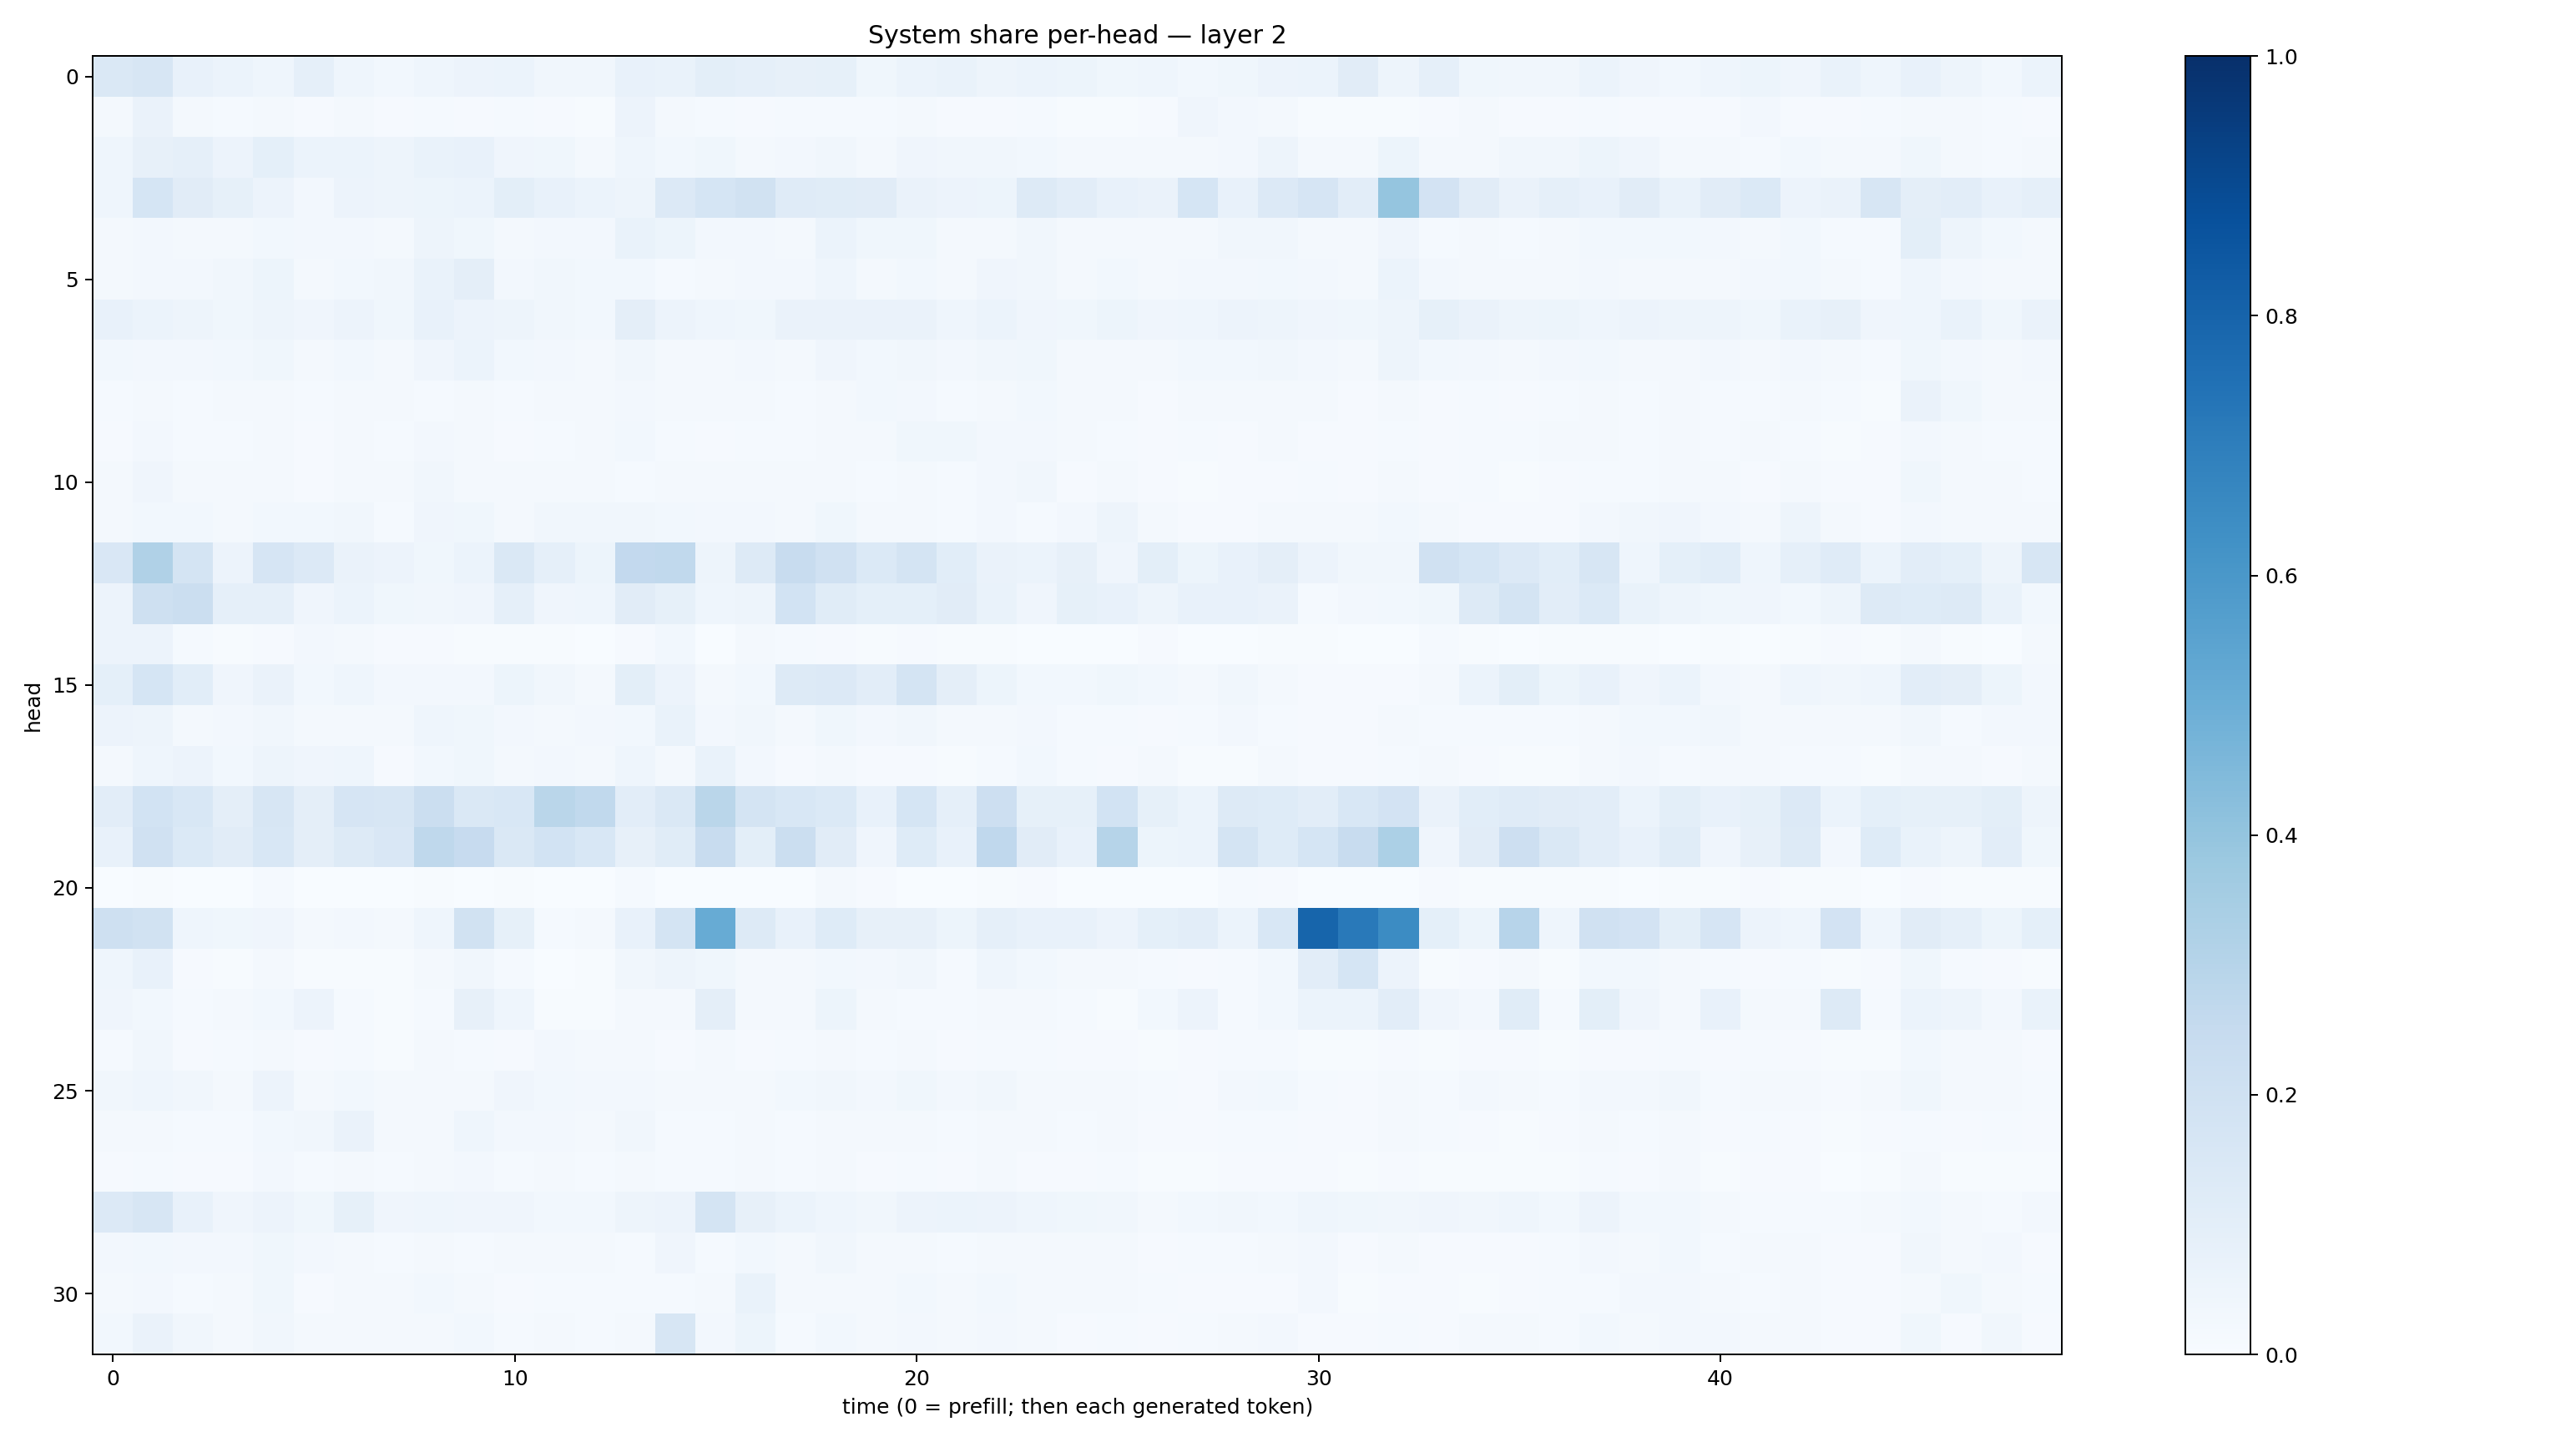

Source data for this figure (header and first rows):
0.14140482, 0.16166943, 0.07754141, 0.061879277, 0.04605622, 0.0872867, 0.04648246, 0.027419323, 0.045979444, 0.05848281, 0.058823194, 0.03457731, 0.033042904, 0.073737614, 0.06774509, 0.09850718, 0.08594754, 0.08146996, 0.08415259, 0.035828166, 0.06034296, 0.06873279, 0.0494423, 0.05966874
0.02181, 0.06609, 0.01841, 0.01389, 0.01982, 0.01162, 0.01573, 0.008712, 0.01292, 0.009198, 0.01405, 0.009126, 0.007444, 0.05749, 0.02028, 0.0137, 0.009546, 0.01381, 0.01322, 0.01267, 0.01694, 0.009726, 0.009691, 0.01185
0.04358, 0.07935, 0.08751, 0.05774, 0.09364, 0.0625, 0.05884, 0.04692, 0.06926, 0.07489, 0.04164, 0.03798, 0.02327, 0.04528, 0.02957, 0.03664, 0.02166, 0.026, 0.03236, 0.02114, 0.04092, 0.03343, 0.03489, 0.02981
0.04371, 0.1692, 0.1097, 0.08243, 0.05606, 0.02428, 0.05754, 0.04743, 0.05464, 0.05952, 0.09837, 0.07266, 0.05976, 0.04866, 0.1347, 0.1693, 0.1881, 0.1178, 0.1142, 0.1115, 0.06554, 0.05603, 0.05088, 0.1258
0.02106, 0.02709, 0.02321, 0.02279, 0.03078, 0.02689, 0.02362, 0.02292, 0.05068, 0.03833, 0.01852, 0.02586, 0.02553, 0.06902, 0.05279, 0.02522, 0.02504, 0.02151, 0.06018, 0.03617, 0.03761, 0.01984, 0.01876, 0.03193
0.02207, 0.02693, 0.02444, 0.03271, 0.05103, 0.01668, 0.0285, 0.03483, 0.07009, 0.09707, 0.02659, 0.0347, 0.0289, 0.03093, 0.01538, 0.01961, 0.02556, 0.02715, 0.04408, 0.02064, 0.03063, 0.02093, 0.04031, 0.03372
0.07305, 0.05924, 0.0494, 0.03765, 0.0504, 0.04289, 0.05617, 0.0367, 0.07329, 0.05591, 0.04688, 0.03391, 0.02739, 0.09736, 0.05533, 0.04376, 0.03609, 0.06453, 0.06509, 0.06259, 0.0634, 0.04501, 0.0612, 0.04272
0.02759, 0.02599, 0.02568, 0.0275, 0.03863, 0.02075, 0.02742, 0.02302, 0.04147, 0.05864, 0.02847, 0.02427, 0.02094, 0.03473, 0.01744, 0.01786, 0.02559, 0.02127, 0.04068, 0.02859, 0.03402, 0.02548, 0.03432, 0.03612
0.01536, 0.01741, 0.01462, 0.02301, 0.02162, 0.01266, 0.02097, 0.01652, 0.01527, 0.01636, 0.01478, 0.01767, 0.01731, 0.02718, 0.02179, 0.01832, 0.01885, 0.01367, 0.02209, 0.02906, 0.02515, 0.01467, 0.02199, 0.03021
0.01103, 0.02706, 0.01266, 0.01383, 0.01772, 0.01013, 0.01751, 0.01364, 0.02425, 0.01564, 0.009455, 0.01232, 0.01863, 0.02955, 0.01467, 0.008389, 0.0136, 0.01532, 0.01918, 0.02135, 0.03834, 0.03581, 0.0249, 0.02446
0.01669, 0.04016, 0.02185, 0.01619, 0.0212, 0.009885, 0.01856, 0.01608, 0.03208, 0.01651, 0.01743, 0.0211, 0.01805, 0.01226, 0.01769, 0.01647, 0.01602, 0.01876, 0.02174, 0.01282, 0.01729, 0.01229, 0.02582, 0.03182
0.02167, 0.03005, 0.02774, 0.0182, 0.02932, 0.02809, 0.03233, 0.01501, 0.04186, 0.03769, 0.02244, 0.03149, 0.03331, 0.03327, 0.0293, 0.02403, 0.02536, 0.01745, 0.0362, 0.01887, 0.02174, 0.01274, 0.0242, 0.01274
0.1494, 0.3194, 0.1755, 0.05733, 0.166, 0.1356, 0.06418, 0.05833, 0.03896, 0.06117, 0.1479, 0.086, 0.05271, 0.2603, 0.2621, 0.04907, 0.1267, 0.2374, 0.196, 0.1382, 0.1759, 0.107, 0.06284, 0.06062
0.05731, 0.2054, 0.2191, 0.08635, 0.0887, 0.04114, 0.06012, 0.03536, 0.03223, 0.04052, 0.0863, 0.04213, 0.04356, 0.1114, 0.08568, 0.04359, 0.04713, 0.1866, 0.1161, 0.09228, 0.08989, 0.1122, 0.06644, 0.04111
0.05799, 0.0562, 0.01185, 0.006888, 0.009694, 0.02489, 0.01571, 0.009159, 0.01111, 0.005843, 0.004143, 0.004417, 0.002987, 0.009976, 0.02754, 0.003317, 0.0192, 0.01343, 0.008184, 0.006965, 0.01012, 0.004328, 0.007052, 0.003373
0.09178, 0.1697, 0.1074, 0.04086, 0.06308, 0.02883, 0.04353, 0.02557, 0.02445, 0.02485, 0.05343, 0.03445, 0.01968, 0.09982, 0.05806, 0.02269, 0.0306, 0.1299, 0.1339, 0.1054, 0.1739, 0.09566, 0.05353, 0.02944
0.05642, 0.05027, 0.01954, 0.02424, 0.03237, 0.01669, 0.01575, 0.02271, 0.04324, 0.03533, 0.02702, 0.02033, 0.0249, 0.0278, 0.06643, 0.02348, 0.03276, 0.01641, 0.03685, 0.02567, 0.03347, 0.02236, 0.02027, 0.0243
0.02253, 0.04562, 0.05851, 0.02743, 0.05019, 0.0407, 0.0434, 0.01129, 0.02856, 0.03713, 0.02171, 0.02506, 0.02215, 0.04329, 0.01599, 0.06856, 0.02462, 0.008919, 0.02035, 0.009614, 0.009018, 0.00649, 0.01487, 0.02878
0.1023, 0.1856, 0.1557, 0.09749, 0.1625, 0.09684, 0.1661, 0.1563, 0.2212, 0.1448, 0.1545, 0.2884, 0.2648, 0.1019, 0.1455, 0.2883, 0.1781, 0.1537, 0.1387, 0.07691, 0.1714, 0.08618, 0.2126, 0.08255
0.07254, 0.1968, 0.137, 0.1101, 0.153, 0.09459, 0.1251, 0.1523, 0.2705, 0.2451, 0.1449, 0.1851, 0.1537, 0.08142, 0.1148, 0.2361, 0.1015, 0.2248, 0.1115, 0.04077, 0.1218, 0.07646, 0.2683, 0.1127
0.003882, 0.007423, 0.002583, 0.003444, 0.01471, 0.003364, 0.001775, 0.001383, 0.006838, 0.002527, 0.004452, 0.002019, 0.002109, 0.01324, 0.003194, 0.000626, 0.002291, 0.00347, 0.01764, 0.009694, 0.003698, 0.001964, 0.004397, 0.0116
0.2031, 0.1883, 0.0451, 0.03849, 0.04152, 0.01879, 0.0259, 0.01648, 0.04662, 0.1895, 0.08391, 0.01247, 0.0164, 0.0737, 0.1789, 0.5094, 0.1256, 0.07489, 0.1218, 0.07885, 0.08014, 0.05191, 0.08765, 0.07706
0.04554, 0.07435, 0.01171, 0.005438, 0.01724, 0.007348, 0.006833, 0.003958, 0.01578, 0.03341, 0.01373, 0.003339, 0.004817, 0.03387, 0.05051, 0.03631, 0.02135, 0.02177, 0.02931, 0.0241, 0.03385, 0.01308, 0.04529, 0.02926
0.0421, 0.02833, 0.01544, 0.0197, 0.02809, 0.05652, 0.01371, 0.004856, 0.01507, 0.08001, 0.04324, 0.006984, 0.005398, 0.02101, 0.01856, 0.09714, 0.0167, 0.01658, 0.0519, 0.0192, 0.01446, 0.01232, 0.01872, 0.02228
0.01202, 0.03213, 0.01027, 0.01336, 0.02333, 0.008027, 0.01315, 0.007718, 0.01612, 0.01467, 0.008803, 0.02345, 0.01657, 0.01807, 0.009241, 0.01783, 0.01137, 0.01426, 0.02221, 0.01315, 0.01904, 0.009607, 0.01259, 0.01292
0.03224, 0.04421, 0.03251, 0.02225, 0.05469, 0.02296, 0.0288, 0.02291, 0.01668, 0.02282, 0.04205, 0.0291, 0.02476, 0.02355, 0.01973, 0.02028, 0.02112, 0.02757, 0.03375, 0.02663, 0.03763, 0.02364, 0.03469, 0.02182
0.021, 0.01945, 0.01304, 0.01285, 0.02866, 0.03456, 0.06575, 0.01761, 0.01957, 0.046, 0.02553, 0.02357, 0.02001, 0.03172, 0.01429, 0.01183, 0.01636, 0.0128, 0.01967, 0.01575, 0.02212, 0.01311, 0.02168, 0.01805
0.008383, 0.01422, 0.0114, 0.01092, 0.02501, 0.01254, 0.01633, 0.01287, 0.02105, 0.02549, 0.01438, 0.01689, 0.01278, 0.01574, 0.0128, 0.0135, 0.01674, 0.01267, 0.01578, 0.009428, 0.01483, 0.009421, 0.01976, 0.008038
0.1362, 0.1634, 0.07329, 0.04068, 0.05727, 0.0363, 0.08258, 0.04042, 0.04314, 0.03963, 0.04093, 0.02903, 0.02768, 0.04915, 0.05474, 0.1781, 0.08154, 0.06032, 0.04546, 0.03137, 0.05633, 0.06014, 0.05822, 0.04515
0.02463, 0.02901, 0.02347, 0.02451, 0.03572, 0.02607, 0.01937, 0.01213, 0.02337, 0.01446, 0.02085, 0.01825, 0.01583, 0.01518, 0.04018, 0.01525, 0.02904, 0.02051, 0.03429, 0.0186, 0.01961, 0.01546, 0.02275, 0.0221
0.02243, 0.02684, 0.0143, 0.01714, 0.03543, 0.01045, 0.0157, 0.01668, 0.0282, 0.01946, 0.01111, 0.01434, 0.01337, 0.01392, 0.01454, 0.01623, 0.06647, 0.0182, 0.02151, 0.01899, 0.02757, 0.02013, 0.02987, 0.01613
0.02984, 0.06444, 0.034, 0.022, 0.03297, 0.01863, 0.0184, 0.01979, 0.02318, 0.02886, 0.01443, 0.02042, 0.01173, 0.01962, 0.158, 0.02423, 0.0533, 0.01553, 0.0308, 0.02306, 0.02654, 0.02065, 0.02674, 0.01595
